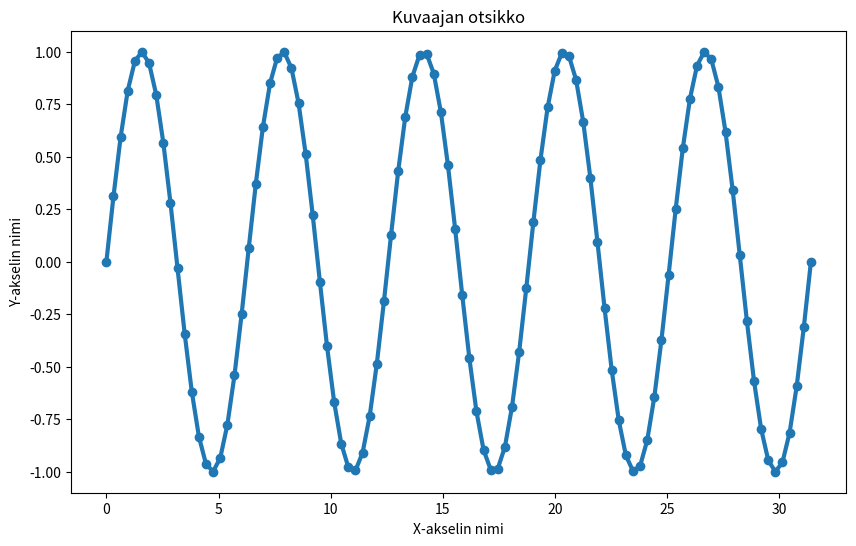
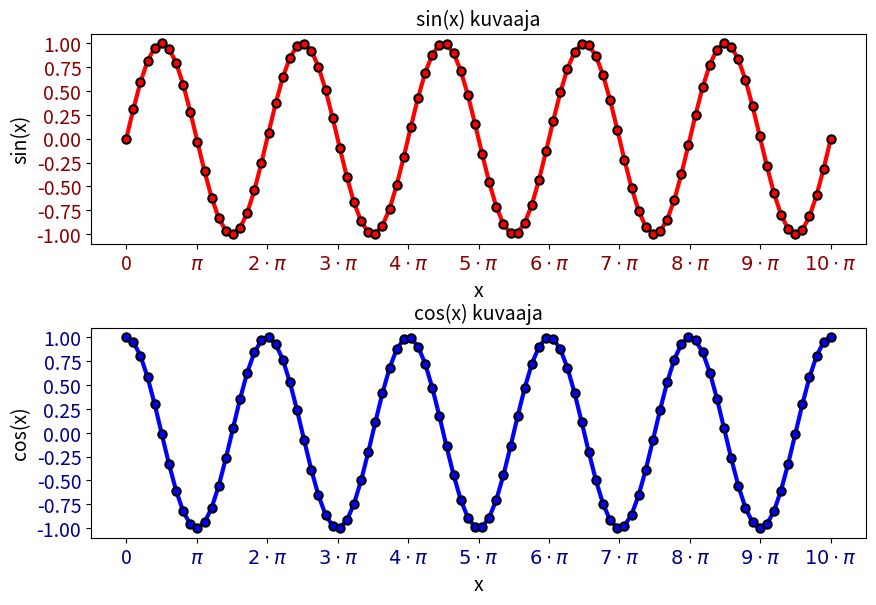

The matplotlib source for these figures, in order:
import numpy as np
import matplotlib.pyplot as plt
from matplotlib.ticker import FuncFormatter

x = np.linspace(0,np.pi*10, 100)
y = np.sin(x)

fig, ax = plt.subplots(figsize=(10,6))

ax.plot(x, y, **{'marker': 'o', 'linewidth': 3})
ax.set_xlabel('X-akselin nimi')
ax.set_ylabel('Y-akselin nimi')
ax.set_title('Kuvaajan otsikko')
fig.savefig('testikuva.png', format='png')
plt.show()



# Sama proseduraalisesti

# plt.plot(x,y, **{'marker': 'o', 'linewidth': 3})
# plt.xlabel('X-akselin nimi')
# plt.ylabel('Y-akselin nimi')
# plt.title('Kuvaajan otsikko')
# plt.show()


# Kahden kuvaajan kuva
fig, axs = plt.subplots(nrows=2, ncols=1, figsize=(10,6))

# Kuvaaja 1: punainen sinikäyrä
axs[0].plot(x, y, **{'marker': 'o',
    'linewidth': 3,
    'color': 'r',
    'markeredgecolor': 'k',
    'markeredgewidth': 1.5})
axs[0].set_xlabel('x', fontsize=14)
axs[0].set_ylabel('sin(x)', fontsize=14)
axs[0].set_title('sin(x) kuvaaja', fontsize=14)

# Asetetaan x- ja y-akselien merkkien paikat
axs[0].set_xticks(np.linspace(0, 10*np.pi, 10+1))
axs[0].set_yticks(np.linspace(-1,1,9))

# Tehdään oma esitysfunktio, joka palauttaa mikä piin monikerta merkin paikalla on
def piformat(value, pos):
    ''''Palauttaa arvon 'pos' mukaisen piin monikerran merkkijonona'''
    if np.abs(value-0) < 0.001:
        return '0'
    if np.abs(value - np.pi) < 0.001:
        return r'$\pi$'
    else:
        return r'${:d}\cdot \pi$'.format(pos)

formatter = FuncFormatter(piformat)

axs[0].xaxis.set_major_formatter(formatter)

# Suurennetaan akselin merkkien kokoa ja asetetaan uusi väri
axs[0].tick_params(**{'labelsize': 14, 'labelcolor': 'darkred'})

# Interaktiiviseen kuvaajaan tämä on pakollinen
# koska olemme asettaneet FuncFormatter-olion x-akselille.
# Jos format_coord ei aseteta, hiiren liike kuvan päällä aiheuttaa
# virheen.

axs[0].format_coord = lambda x, y:  "x={:g}, y={:g}".format(x, y)

# Toinen kuvaaja: sininen kosinikäyrä
y2 = np.cos(x)
axs[1].plot(x, y2, **{'marker': 'o',
    'linewidth': 3,
    'color': 'b',
    'markeredgecolor':
    'k',
    'markeredgewidth': 1.5})
axs[1].set_xlabel('x', fontsize=14)
axs[1].set_ylabel('cos(x)', fontsize=14)
axs[1].set_title('cos(x) kuvaaja', fontsize=14)

axs[1].set_xticks(np.linspace(0, 10*np.pi, 10+1))
axs[1].set_yticks(np.linspace(-1,1,9))

formatter = FuncFormatter(piformat)

axs[1].xaxis.set_major_formatter(formatter)

axs[1].tick_params(**{'labelsize': 14, 'labelcolor': 'darkblue'})

axs[1].format_coord = lambda x, y:  "x={:g}, y={:g}".format(x, y)

# Muutetaan ylemmän kuvaajan paikkaa, jotta kaikki teksti mahtuu
axes_pos = axs[0].get_position()
axes_pos.y0 = axes_pos.y0 + 0.07
axes_pos.y1 = axes_pos.y1 + 0.07
axs[0].set_position(axes_pos)

plt.show()
